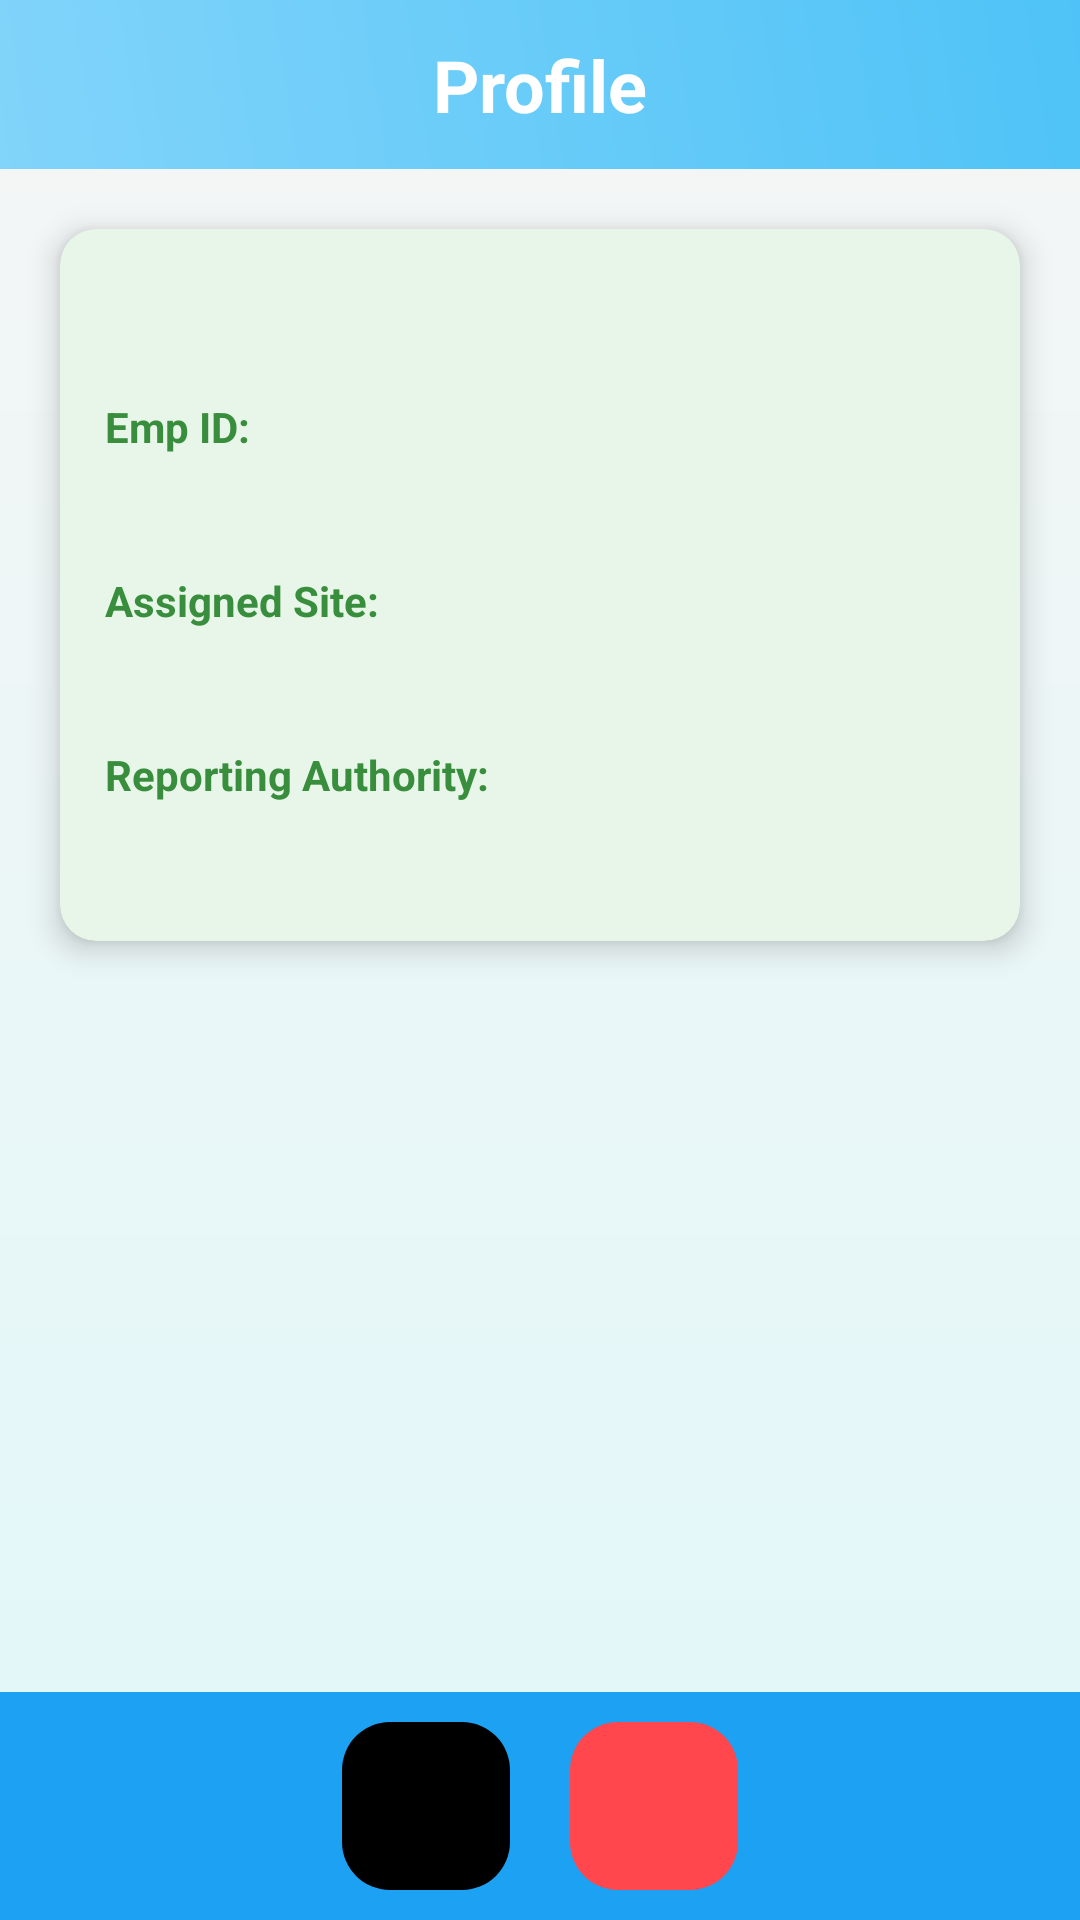

Layout XML and referenced resources for this Android screen:
<!-- AndroidManifest.xml: application theme Theme.LoTa -->
<!-- res/layout/activity_emp_profile_page.xml -->
<?xml version="1.0" encoding="utf-8"?>
<FrameLayout xmlns:android="http://schemas.android.com/apk/res/android"
    xmlns:app="http://schemas.android.com/apk/res-auto"
    xmlns:tools="http://schemas.android.com/tools"
    android:layout_width="match_parent"
    android:layout_height="match_parent"
    android:background="@drawable/gradient_background"
    tools:context=".activities.EmpProfilePage">

    
    <androidx.core.widget.NestedScrollView
        android:layout_width="match_parent"
        android:layout_height="match_parent"
        android:fillViewport="true"
        app:layout_behavior="@string/appbar_scrolling_view_behavior">

        
        <LinearLayout
            android:layout_width="match_parent"
            android:layout_height="wrap_content"
            android:orientation="vertical">

            
            <LinearLayout
                android:layout_width="match_parent"
                android:layout_height="wrap_content"
                android:background="@drawable/gradient_header_light"
                android:gravity="center"
                android:padding="12dp">

                <TextView
                    android:layout_width="wrap_content"
                    android:layout_height="wrap_content"
                    android:text="Profile"
                    android:textColor="@android:color/white"
                    android:textSize="24sp"
                    android:textStyle="bold" />
            </LinearLayout>

            
            <androidx.cardview.widget.CardView
                android:id="@+id/cardView"
                android:layout_width="match_parent"
                android:layout_height="wrap_content"
                android:layout_marginHorizontal="20dp"
                android:layout_marginTop="20dp"
                app:cardBackgroundColor="#E8F5E9"
                app:cardCornerRadius="12dp"
                app:cardElevation="6dp"> 

                <LinearLayout
                    android:layout_width="match_parent"
                    android:layout_height="wrap_content"
                    android:orientation="vertical"
                    android:padding="15dp">

                    
                    <TextView
                        android:id="@+id/username"
                        android:layout_width="match_parent"
                        android:layout_height="wrap_content"
                        android:layout_marginBottom="17dp"
                        android:text=""
                        android:textAlignment="center"
                        android:textColor="@android:color/black"
                        android:textSize="18sp"
                        android:textStyle="bold" />

                    
                    <TextView
                        android:layout_width="match_parent"
                        android:layout_height="wrap_content"
                        android:layout_marginBottom="4dp"
                        android:text="Emp ID:"
                        android:textColor="#388E3C"
                        android:textSize="14sp"
                        android:textStyle="bold" />

                    <TextView
                        android:id="@+id/empId"
                        android:layout_width="match_parent"
                        android:layout_height="wrap_content"
                        android:layout_marginBottom="16dp"
                        android:text=""
                        android:textColor="@android:color/black"
                        android:textSize="14sp" />

                    
                    <TextView
                        android:layout_width="match_parent"
                        android:layout_height="wrap_content"
                        android:layout_marginBottom="4dp"
                        android:text="Assigned Site:"
                        android:textColor="#388E3C"
                        android:textSize="14sp"
                        android:textStyle="bold" />

                    <TextView
                        android:id="@+id/assignedSite"
                        android:layout_width="match_parent"
                        android:layout_height="wrap_content"
                        android:layout_marginBottom="16dp"
                        android:text=""
                        android:textColor="@android:color/black"
                        android:textSize="14sp" />

                    
                    <TextView
                        android:layout_width="match_parent"
                        android:layout_height="wrap_content"
                        android:layout_marginBottom="4dp"
                        android:text="Reporting Authority:"
                        android:textColor="#388E3C"
                        android:textSize="14sp"
                        android:textStyle="bold" />

                    <TextView
                        android:id="@+id/reportingAuthority"
                        android:layout_width="match_parent"
                        android:layout_height="wrap_content"
                        android:layout_marginBottom="8dp"
                        android:text=""
                        android:textColor="@android:color/black"
                        android:textSize="14sp" />

                </LinearLayout>
            </androidx.cardview.widget.CardView>

        </LinearLayout>
    </androidx.core.widget.NestedScrollView>

    
    <include
        android:id="@+id/navFabmenu"
        layout="@layout/nav_fab_menu"
        android:layout_width="match_parent"
        android:layout_height="wrap_content"
        android:layout_gravity="bottom" />

</FrameLayout>
<!-- res/layout/nav_fab_menu.xml (included above) -->
<?xml version="1.0" encoding="utf-8"?>

<RelativeLayout xmlns:android="http://schemas.android.com/apk/res/android"
    xmlns:app="http://schemas.android.com/apk/res-auto"
    android:layout_width="wrap_content"
    android:layout_height="wrap_content">

    
    <LinearLayout
        android:id="@+id/usernav_container"
        android:layout_width="match_parent"
        android:layout_height="wrap_content"
        android:layout_alignParentBottom="true"
        android:layout_marginBottom="10dp"
        android:background="@color/blue"
        android:gravity="center"
        android:orientation="horizontal">

        <com.google.android.material.floatingactionbutton.FloatingActionButton
            android:id="@+id/fabBtn1"
            android:layout_width="wrap_content"
            android:layout_height="wrap_content"
            android:layout_margin="10dp"
            android:backgroundTint="@color/black"
            app:elevation="0dp"
            app:tint="@color/white" />

        
        <com.google.android.material.floatingactionbutton.FloatingActionButton
            android:id="@+id/UserLogoutBtn"
            android:layout_width="wrap_content"
            android:layout_height="wrap_content"
            android:layout_margin="10dp"
            android:backgroundTint="@color/light_red"
            app:elevation="0dp"
            app:tint="@color/white" />
    </LinearLayout>

</RelativeLayout>
<!-- resources referenced by this layout -->
<resources>
  <color name="black">#000000</color>
  <color name="blue">#1DA1F2</color>
  <color name="light_red">#FF474D</color>
  <color name="white">#FFFFFF</color>
  <!-- drawable gradient_background (drawable) -->
  <?xml version="1.0" encoding="utf-8"?>
  
  <shape xmlns:android="http://schemas.android.com/apk/res/android">
      <gradient
          android:startColor="#F5F6F5"
          android:endColor="#E0F7FA"
          android:angle="270" />
  </shape>
  <!-- drawable gradient_header_light (drawable) -->
  <?xml version="1.0" encoding="utf-8"?>
  
  <shape xmlns:android="http://schemas.android.com/apk/res/android">
      <gradient
          android:startColor="#81D4FA"
          android:endColor="#4FC3F7"
          android:angle="45" />
  </shape>
  <style name="Theme.LoTa" parent="Base.Theme.LoTa" />
  <style name="Base.Theme.LoTa" parent="Theme.Material3.DayNight.NoActionBar">
          
           <item name="colorPrimary">@color/black</item>
      </style>
</resources>
